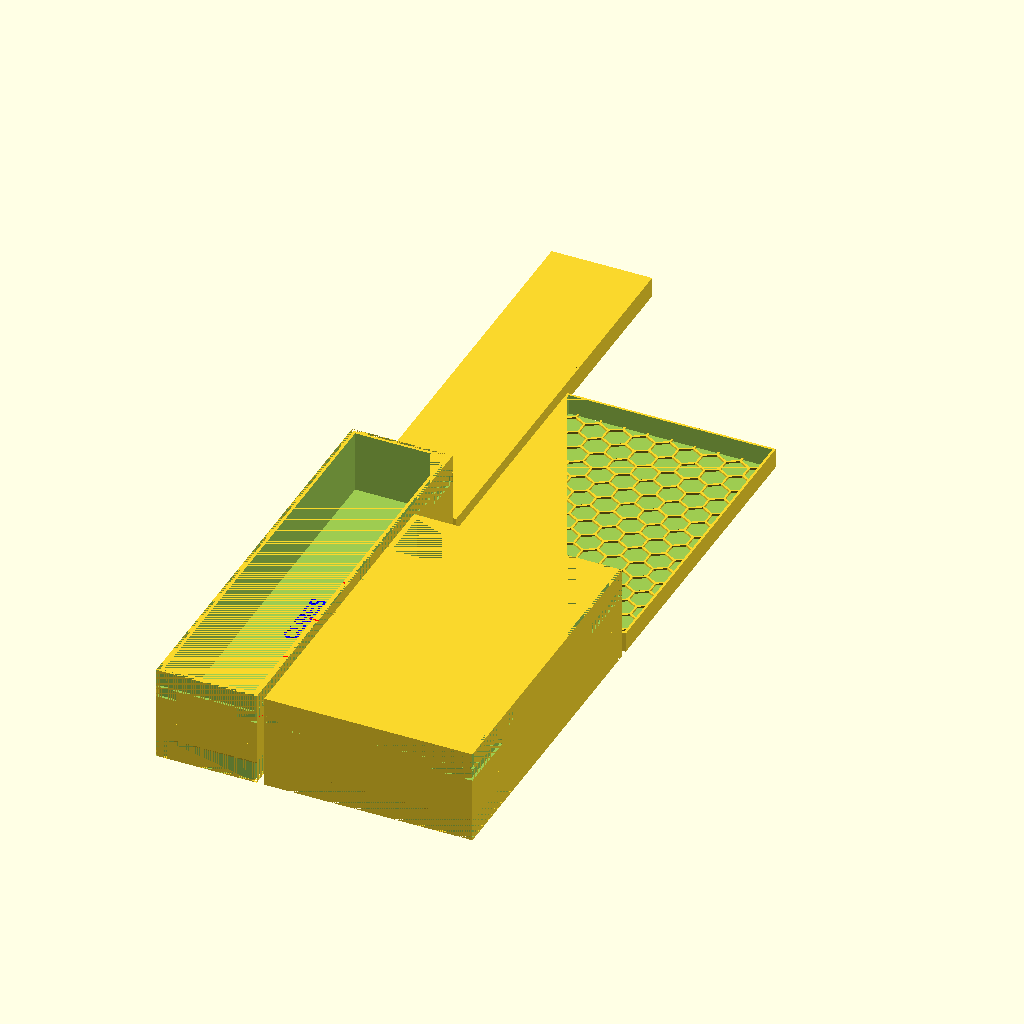
Cell 1: rendered with the file's own defaults.
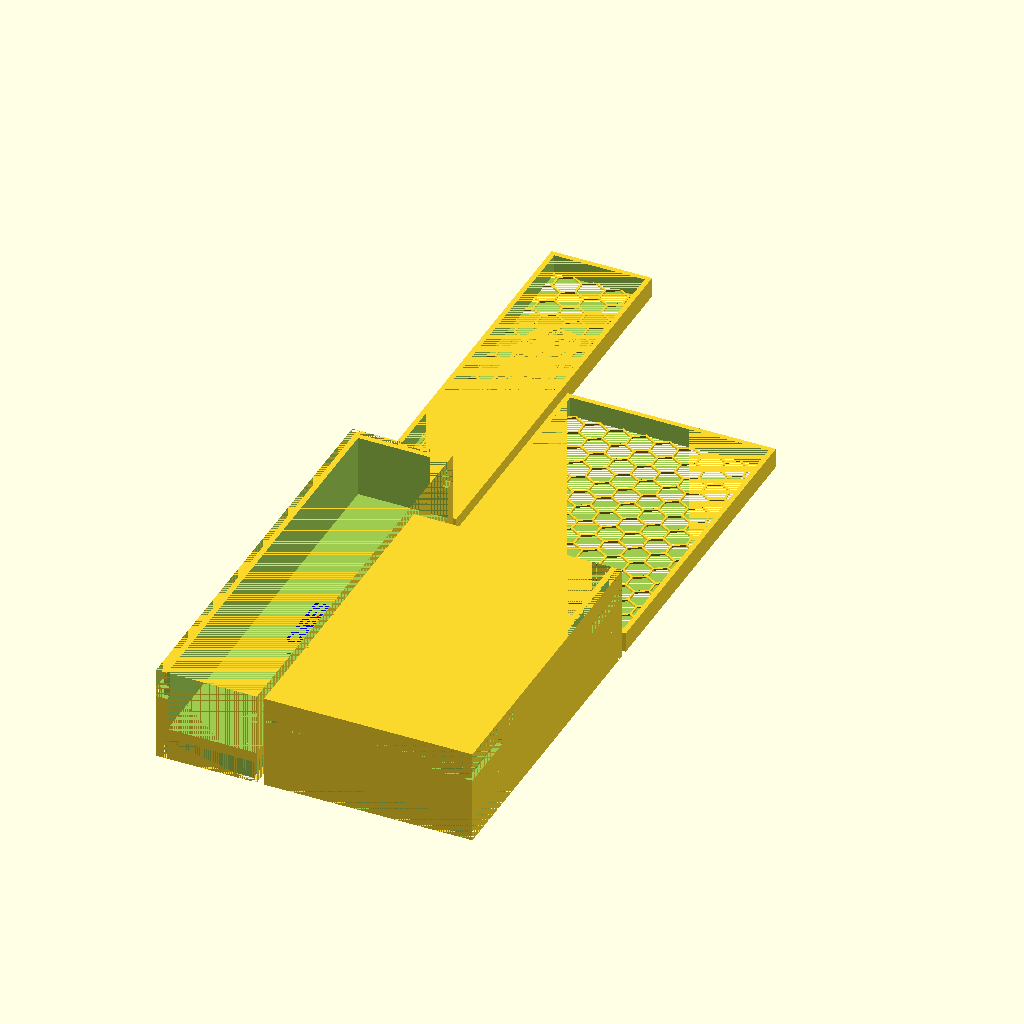
Cell 2: g_wall_thickness = 3 (everything else at default).
All cells are drawn from the same view direction (rotation 55°, 0°, 25°, orthographic, colour scheme Cornfield), but the view is re-fitted for each cell, so position and scale can differ between cells as well as the parameter.
The OpenSCAD source (BIT_bio_genesis.scad):

include <boardgame_insert_toolkit_lib.scad>;



// determines whether lids are output.
g_b_print_lid = 1;

// determines whether boxes are output.
g_b_print_box = 1; 

// Focus on one box
g_isolated_print_box = ""; 

// Used to visualize how all of the boxes fit together. 
// Turn off for printing.
g_b_visualization = 0;          

// Makes solid simple lids instead of the honeycomb ones.
// Might be faster to print. Definitely faster to render.
g_b_simple_lids = 0;            


// creates the indentation on the bottom of the box 
//that allows the lid to be put under when in play.
g_b_fit_lid_underneath = 1; 

// this is the outer wall thickness. 
//Default = 2
g_wall_thickness = 1.5;

// this is the thickness of partitions between compartments
// Default = 1
g_partition_thickness = 0.5; // default = 1

// this is the width of partitions that are for 
// inserting fingers to grab the bits.
// default = 13
g_finger_partition_thickness = 6; 

data =
[
    [   "1",
        [
            [ "box_dimensions", [27.5, 115, 26.0] ],                       // float f -- default:[ 100, 100, 100]

            [ "enabled",        1 ],
            [ "thin_lid",       true ],
            [ "label",
                [
                    [ "text",   "BIOS: GENESIS"],
                    [ "size",   6 ],
                    ["rotation", 90]
                ]
            ],
            [ "visualization",
                [
                    [ "position",   [0,0,0] ],
                    [ "rotation",   0 ],
                ]
            ],                   

            [   "components",
                [
                    [   "cubes",
                        [
                            ["enabled",             1 ],                        // true | false
                            ["type",                ""],                   // "cards" | "tokens" | "chit_stack" | "chit_stack_vertical" | "" -- default: ""
                            ["compartment_size",    [ 24.5, 112, 17.0] ],      // [float, float, float]
                            ["num_compartments",    [1, 1] ],                   // [int, int]
                            ["position",            [0, "max" ] ],                // [float, float, float]
                            ["rotation",            0 ],
                            ["label",               
                                [
                                    [ "text",   "CUBES"],
                                    [ "size",   4 ],
                                    [ "rotation", 90]
                                ]],
                        ]
                    ]
                ]
            ]     
        ]
    ],
    [   "2",
        [
            [ "box_dimensions", [57, 88, 26.0] ],                       // float f -- default:[ 100, 100, 100]

            [ "enabled",        1 ],
            [ "thin_lid",       true ],
            [ "visualization",
                [
                    [ "position",   [0,0,0] ],
                    [ "rotation",   0 ],
                ]
            ],                   

            [   "components",
                [
                    [   "tokens",
                        [
                            ["enabled",             1 ],                        // true | false
                            ["type",                "chit_stack_compact"],                   // "cards" | "tokens" | "chit_stack" | "chit_stack_compact" | "chit_stack_vertical" | "" -- default: ""
                            ["shape",               "round"],
                            ["compartment_size",    [ 37.0, 17.0, 16.0] ],      // [float, float, float]
                            ["num_compartments",    [1, 4] ],                   // [int, int]
                            ["position",            [-6, 0 ] ],                // [float, float, float]
                            ["rotation",            90 ],
                        ]
                    ],
                    [   "dice",
                        [
                            ["enabled",             1 ],                        // true | false
                            ["type",                ""],                   // "cards" | "tokens" | "chit_stack" | "chit_stack_vertical" | "" -- default: ""
                            ["compartment_size",    [ 16.0, 85.0, 23.5] ],      // [float, float, float]
                            ["num_compartments",    [1, 1] ],                   // [int, int]
                            ["position",            ["max", 0] ],                // [float, float, float]
                            ["rotation",            90 ],
                            ["label",               
                                [
                                    [ "text",   "DICE"],
                                    [ "size",   4 ],
                                    [ "rotation", 90]
                                ]],
                        ]
                    ],
                    [   "plugs",
                        [
                            ["enabled",             1 ],                        // true | false
                            ["type",                "tokens"],                   // "cards" | "tokens" | "chit_stack" | "chit_stack_vertical" | "" -- default: ""
                            ["compartment_size",    [ 37.0, 15, 23.5] ],      // [float, float, float]
                            ["num_compartments",    [1, 1] ],                   // [int, int]
                            ["position",            [0, "max"] ],                // [float, float, float]
                            ["rotation",            -90 ],
                        ]
                    ],                    
                ]
            ]     
        ]
    ]
];


MakeAll();
Parameter table extracted from the source (name, type, default, range or options):
g_b_print_lid: number, default 1
g_b_print_box: number, default 1
g_isolated_print_box: string, default ""
g_b_visualization: number, default 0
g_b_simple_lids: number, default 0
g_b_fit_lid_underneath: number, default 1
g_wall_thickness: number, default 1.5
g_partition_thickness: number, default 0.5
g_finger_partition_thickness: number, default 6
